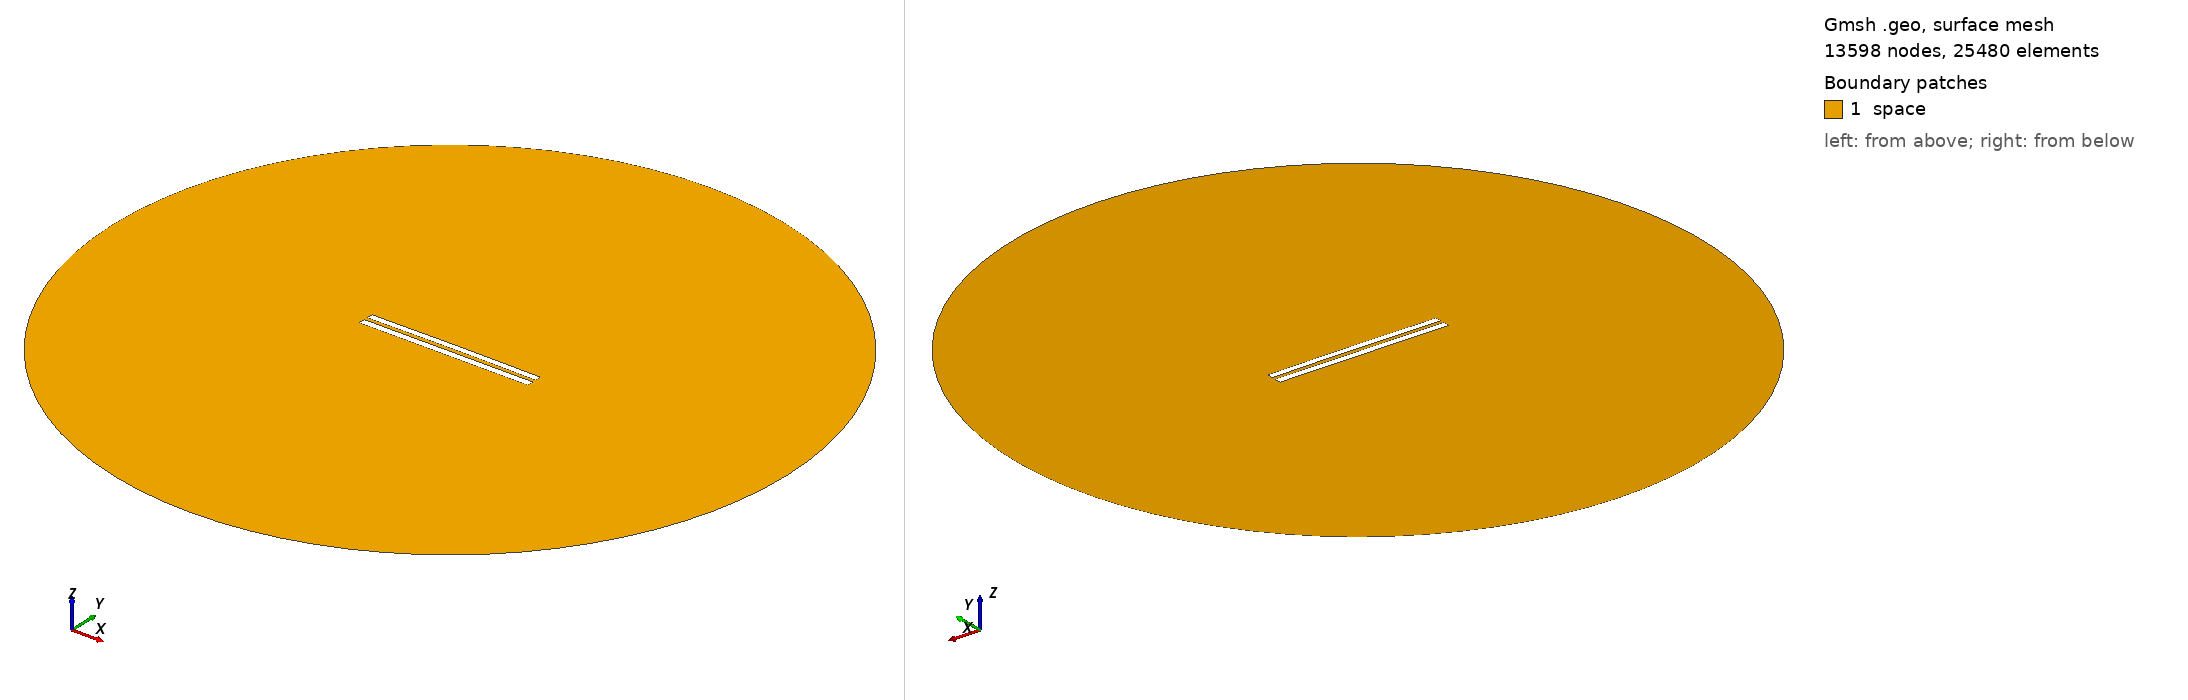

Gmsh geometry script, surface-meshed: 13598 nodes, 25480 surface elements. Boundary patches (legend numbers): 1 space. Left view from above one corner, right view from below the opposite corner. Legend entries are the model's physical surfaces. The drawing asked Gmsh for element sizes between 1% and 20% of the model's largest extent; the script's own settings can give other sizes.

=== 5488.geo (drawn) ===
//---------------------------------------
// Geometry kernel
//---------------------------------------

SetFactory("OpenCASCADE");



//---------------------------------------
// Parameters of the geometry
//---------------------------------------

// Overetch of the upper plate
overetch = 0.125;

// Distance between the plates
distance = 2.25;

// Discretization over the x axis (for the deformation)
nx = 50; 

// Length of the plate
L = 100 - overetch; 

// Number of modes
n = 4; 

// 1st mode coefficient
coeff(1) = 0.07499999999999998;
beta(1) = 0.596864 * 3.1415926535 / L;

// 2nd mode coefficient
coeff(2) = 0.15;
beta(2) = 1.49418 * 3.1415926535 / L;

// 3rd mode coefficient
coeff(3) = 0.0;
beta(3) = 2.50025 * 3.1415926535 / L;

// 4th mode coefficient
coeff(4) = 0.0;
beta(4) = 3.49999 * 3.1415926535 / L;



//---------------------------------------
// Upper plate (deformed rectangle)
//---------------------------------------

// Coordiantes of the upper plate
xmin = -50;
xmax = 50 - overetch;

// Height of the upper plate
yheight = 4 - 2 * overetch;

// Indexes of the points
UpperID[] = {};
LowerID[] = {};
LeftID[] = {};
RightID[] = {};

// Point index
p = 1;

// Horizontal edges
For i In {1:nx}
    x = xmin + (i-1)*(xmax - xmin)/(nx-1);

    y_bottom = distance / 2 + overetch;
    For j In {1:n}
        C = (Cosh(beta(j)*L) + Cos(beta(j)*L)) / (Sinh(beta(j)*L) + Sin(beta(j)*L));
        y_bottom  = y_bottom + coeff(j) * (Cosh(beta(j)*(x+50)) - Cos(beta(j)*(x+50)) - C * (Sinh(beta(j)*(x+50)) - Sin(beta(j)*(x+50))));
    EndFor

    y_top = y_bottom + yheight;

    Point(p) = {x, y_top, 0, 1.0};
    UpperID[i] = p;
    p = p + 1;

    Point(p) = {x, y_bottom, 0, 1.0};
    LowerID[i] = p;
    p = p + 1;
EndFor

// Create point lists
UpperPts[] = {}; LowerPts[] = {};
For i In {1:nx}
  UpperPts[] += {UpperID[i]};
  LowerPts[] += {LowerID[i]};
EndFor

// Build splines
Spline(1) = {UpperPts[]};
Spline(2) = {LowerPts[]};
Line(3) = {LowerPts[nx-1], UpperPts[nx-1]};
Line(4) = {LowerPts[0], UpperPts[0]};

// Build the plane surface
Curve Loop(1) = {2, 3, -1, -4};
Plane Surface(1) = {1};



//---------------------------------------
// Lower plate (rectangle)
//---------------------------------------

// Vertices
Point(1001) = {-50, -1, 0, 1.0};
Point(1002) = { 50, -1, 0, 1.0};
Point(1003) = { 50,  -5, 0, 1.0};
Point(1004) = {-50,  -5, 0, 1.0};

// Edges
Line(5) = {1001, 1002};
Line(6) = {1002, 1003};
Line(7) = {1003, 1004};
Line(8) = {1004, 1001};

// Plane surface
Line Loop(2) = {5, 6, 7, 8};
Plane Surface(2) = {2}; 



//---------------------------------------
// Outer (fictious) boundary
//---------------------------------------

// Points
Point(1005) = {0, 0, 0};       // Center
Point(1006) = {200, 0, 0};     // Start point
Point(1007) = {0, 200, 0};     // 90 degrees
Point(1008) = {-200, 0, 0};    // 180 degrees
Point(1009) = {0, -200, 0};    // 270 degrees

// Circle arcs (each needs start, center, end)
Circle(9) = {1006, 1005, 1007};
Circle(10) = {1007, 1005, 1008};
Circle(11) = {1008, 1005, 1009};
Circle(12) = {1009, 1005, 1006};

// Plane surface for the entire domain
Curve Loop(3) = {9, 10, 11, 12};
Surface(3) = {3};

// Subtract the plates from the whole domain to obtain the actual domain where we want to solve the equations
BooleanDifference{ Surface{3}; Delete; }{ Surface{1}; Surface{2}; Delete; }




//---------------------------------------
// Transfinite Lines/Curves
//---------------------------------------

// Set the number of points on the boundaries
r = 7;

// Plates
Transfinite Curve {1, 2} = 50*r Using Progression 1;
Transfinite Curve {3, 4} = 2*r Using Progression 1;
Transfinite Line {5, 7} = 50*r Using Progression 1;
Transfinite Line {6, 8} = 2*r Using Progression 1;

// Outer boundary
Transfinite Line {9, 10, 11, 12} = 20 Using Progression 1;



//---------------------------------------
// Physical groups
//---------------------------------------                

// Physical curves (boundaries)
Physical Line("force_segment", 10) = {2};
Physical Line("upper_plate", 11) = {1, 3, 4};
Physical Line("lower_plate", 12) = {5, 6, 7, 8};
Physical Line("boundary", 20) = {9, 10, 11, 12};

// Physical Surfaces
Physical Surface("space", 30) = {3};



//---------------------------------------
// 6. Generate the Mesh
//---------------------------------------

// 2D mesh generation
Mesh 2;
